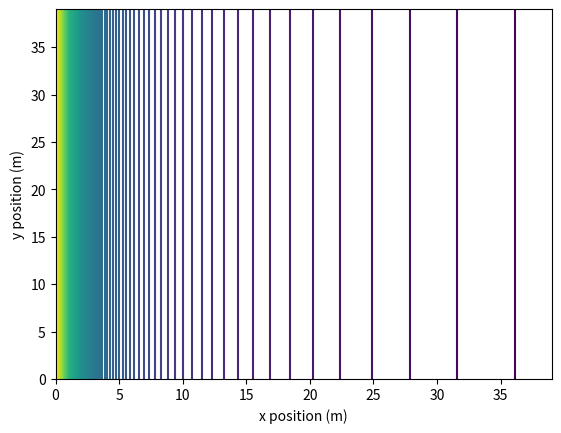
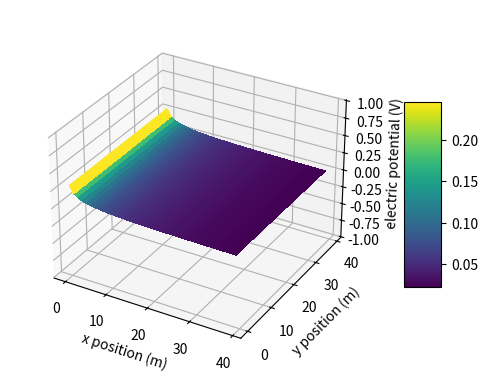

The matplotlib source for these figures, in order: (Note: this script raises an exception after producing the figures.)
#@title <font color="red"> Make a copy of this file before proceeding!
Section = "Select your section" # @param ["Select your section", "001 - MoWeTh 10:10am-12:05pm", "002 - MoWeTh 12:20pm-2:15pm", "003 - MoWeTh 2:30pm-4:25pm", "004 - MoWeTh 4:40pm-6:35pm", "005 - TuThFr 8am-9:55am", "006 - TuThFr 10:10am-12:05pm", "007 - TuThFr 12:20pm-2:15pm"]
Name = "" #@param {type:"string"}

#@title Run this cell to create an electric potential contour plot.
import numpy as np
import matplotlib.pyplot as plt
from mpl_toolkits.mplot3d import Axes3D

def V2(x,y):
  L=10.5
  return np.log((x+.5+L)/(x+.5))/L

Vplot = np.zeros((40,40))

for i in range(40):
  for j in range(40):
    Vplot[j][i] = V2(i,j)

plt.contour(Vplot,100)
plt.xlabel("x position (m)")
plt.ylabel("y position (m)")
plt.show()

X = np.arange(0,40)
Y = np.arange(0,40)
X, Y = np.meshgrid(X, Y)
fig = plt.figure()
ax = plt.axes(projection='3d')
ax.contour3D(X, Y, Vplot, 50, cmap='viridis')
surf = ax.plot_surface(X, Y, Vplot, rstride=1, cstride=1, cmap='viridis', linewidth=0, antialiased=False)
ax.set_zlim(-1.01, 1.01)
ax.set_xlabel('x position (m)')
ax.set_ylabel('y position (m)')
ax.set_zlabel('electric potential (V)')
ax.set_box_aspect(None, zoom=0.9)

fig.colorbar(surf, shrink=0.5, aspect=5)
plt.show()

PL_Q1 = "" #@param {type:"string"}



PL_Q2 = "" #@param {type:"string"}



PL_Q3 = "" #@param {type:"string"}



PL_Q4 = "" #@param {type:"string"}



#@title <font color="blue">  To receive FULL CREDIT, you MUST run this cell AFTER completing the pre-lab and upload the PDF file to HuskyCT. To access the PDF, click on the "File" icon in the toolbar to the left.
!pip install reportlab==3.6.2
import datetime

from reportlab.lib import colors
from reportlab.lib.pagesizes import letter, inch, portrait
from reportlab.platypus import SimpleDocTemplate, Table, TableStyle, Paragraph, Image, PageBreak
from reportlab.lib.styles import getSampleStyleSheet

Course_Number = "1502Q"
PreLab_Number = "PL04"
file_timestamp = datetime.datetime.today().strftime('%Y-%m')
Section_Number = (Section)[0:3]

doc = SimpleDocTemplate(str(file_timestamp)+"_"+str(Course_Number)+
                        str(Section_Number)+"_"+str(PreLab_Number)+
                        "_"+str(Name)+".pdf",
                        pagesize=letter, rightMargin=50,
                        leftMargin=50, topMargin=50,bottomMargin=50)
doc.pagesize = portrait(letter)
elements = []

timestamp = datetime.datetime.now().isoformat()

data = [
["Name:", Name],
["timestamp:", timestamp],
["Course_Number:", Course_Number],
["Section_Number:", Section_Number],
["PreLab_Number:", PreLab_Number],
["PL Q1:", PL_Q1],
["PL Q2:", PL_Q2],
["PL Q3:", PL_Q3],
["PL Q4:", PL_Q4],
]

#TODO: Get this line right instead of just copying it from the docs
style = TableStyle([('ALIGN',(1,1),(-2,-2),'RIGHT'),
                       ('TEXTCOLOR',(1,1),(-2,-2),colors.red),
                       ('VALIGN',(0,0),(0,-1),'TOP'),
                       ('TEXTCOLOR',(0,0),(0,-1),colors.blue),
                       ('ALIGN',(0,-1),(-1,-1),'CENTER'),
                       ('VALIGN',(0,-1),(-1,-1),'MIDDLE'),
                       ('TEXTCOLOR',(0,-1),(-1,-1),colors.green),
                       ('INNERGRID', (0,0), (-1,-1), 0.25, colors.black),
                       ('BOX', (0,0), (-1,-1), 0.25, colors.black),
                       ])

#Configure style and word wrap
s = getSampleStyleSheet()
s = s["BodyText"]
s.wordWrap = 'CJK'
data2 = [[Paragraph(cell, s) for cell in row] for row in data]
t=Table(data2,colWidths=(100,None))
t.setStyle(style)

#Send the data and build the file
elements.append(t)
doc.build(elements)